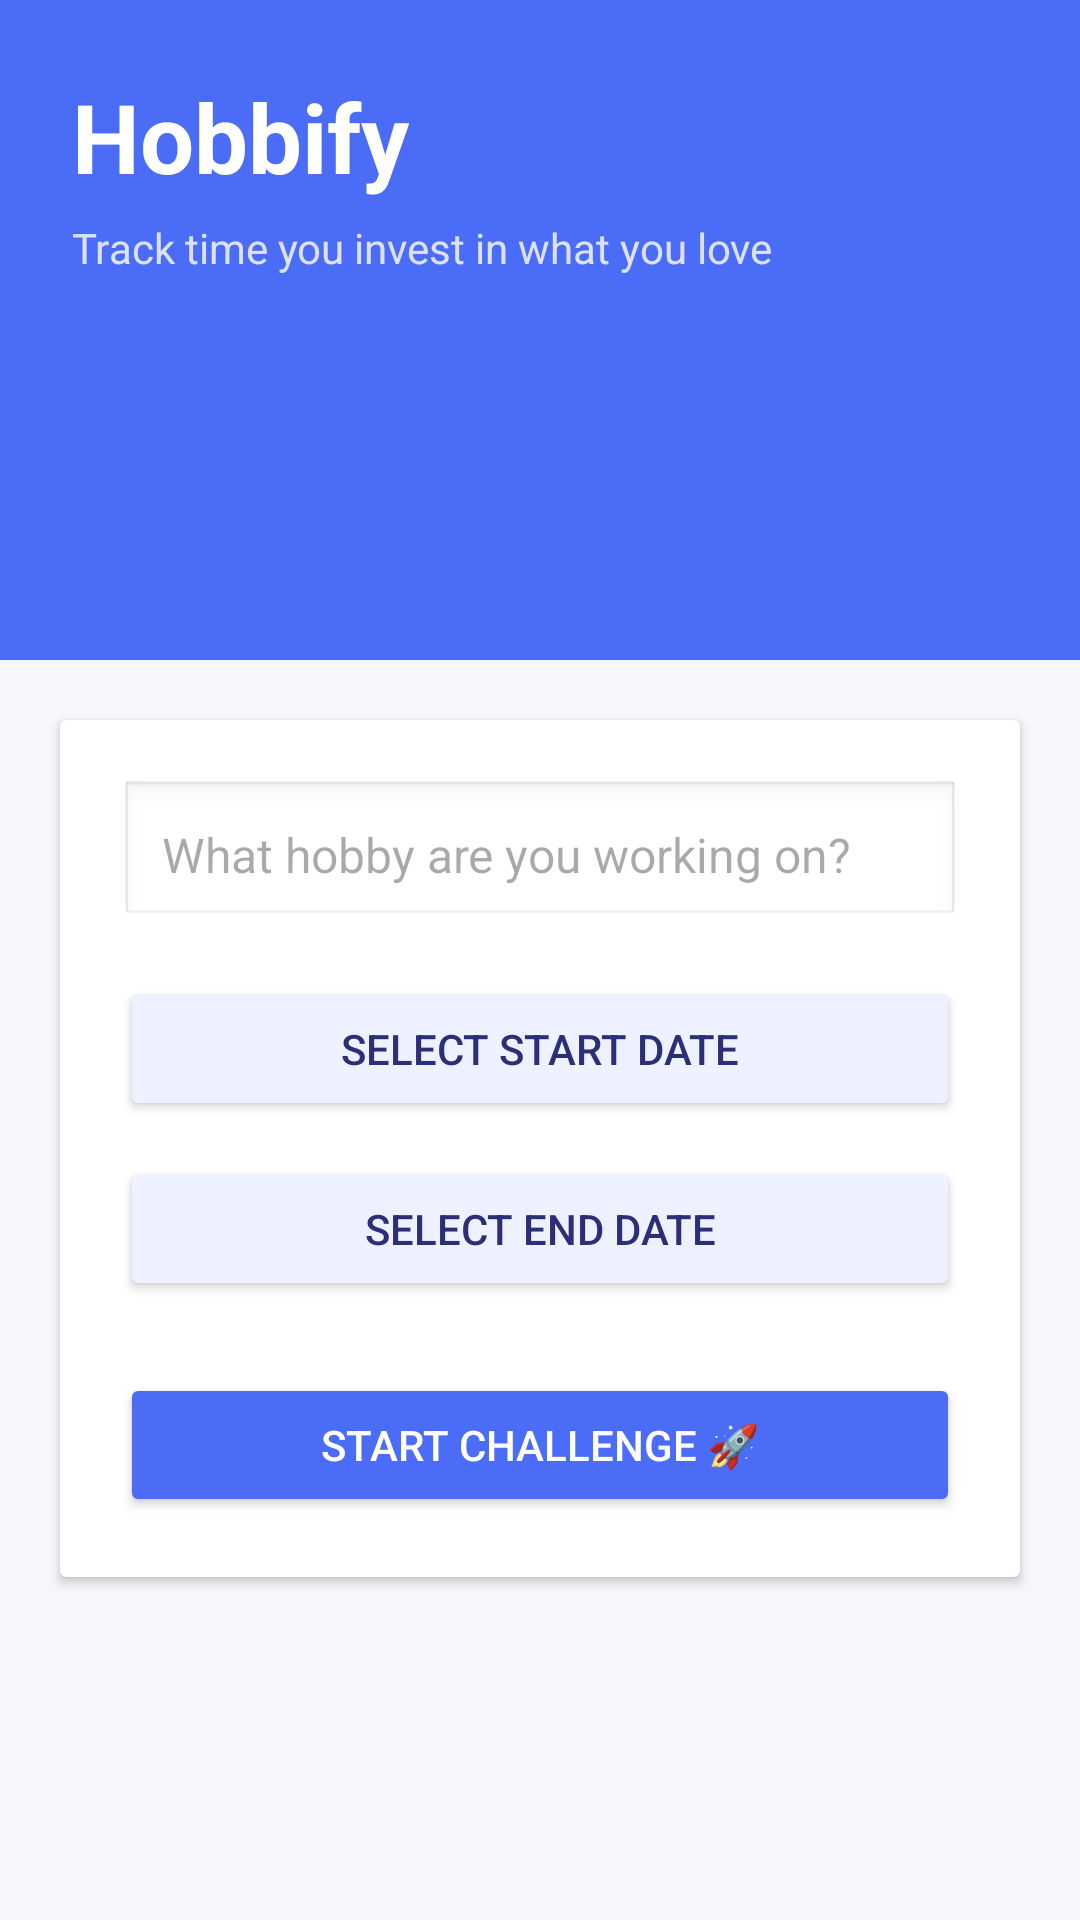

Layout XML and referenced resources for this Android screen:
<!-- AndroidManifest.xml: application theme Theme.Hobbify -->
<!-- res/layout/activity_main.xml -->
<?xml version="1.0" encoding="utf-8"?>
<androidx.constraintlayout.widget.ConstraintLayout
    xmlns:android="http://schemas.android.com/apk/res/android"
    xmlns:app="http://schemas.android.com/apk/res-auto"
    android:layout_width="match_parent"
    android:layout_height="match_parent"
    android:background="#F5F7FB">

    
    <LinearLayout
        android:id="@+id/header"
        android:orientation="vertical"
        android:padding="24dp"
        android:background="#4A6CF7"
        app:layout_constraintTop_toTopOf="parent"
        app:layout_constraintStart_toStartOf="parent"
        app:layout_constraintEnd_toEndOf="parent"
        android:layout_width="0dp"
        android:layout_height="220dp">

        <TextView
            android:text="Hobbify"
            android:textSize="32sp"
            android:textStyle="bold"
            android:textColor="#FFFFFF"
            android:layout_width="wrap_content"
            android:layout_height="wrap_content"/>

        <TextView
            android:text="Track time you invest in what you love"
            android:textSize="14sp"
            android:textColor="#DCE1FF"
            android:layout_marginTop="6dp"
            android:layout_width="wrap_content"
            android:layout_height="wrap_content"/>

    </LinearLayout>

    
    <androidx.cardview.widget.CardView
        android:elevation="8dp"
        android:radius="20dp"
        android:layout_margin="20dp"
        app:layout_constraintTop_toBottomOf="@id/header"
        app:layout_constraintStart_toStartOf="parent"
        app:layout_constraintEnd_toEndOf="parent"
        android:layout_width="0dp"
        android:layout_height="wrap_content">

        <LinearLayout
            android:orientation="vertical"
            android:padding="20dp"
            android:layout_width="match_parent"
            android:layout_height="wrap_content">
            
            <EditText
                android:id="@+id/edtHobby"
                android:hint="What hobby are you working on?"
                android:textSize="16sp"
                android:padding="14dp"
                android:background="@android:drawable/edit_text"
                android:layout_marginBottom="16dp"
                android:layout_width="match_parent"
                android:layout_height="wrap_content"/>

            
            <Button
                android:id="@+id/btnStartDate"
                android:text="Select Start Date"
                android:backgroundTint="#EEF1FF"
                android:textColor="#2B2F77"
                android:layout_width="match_parent"
                android:layout_height="wrap_content"/>

            
            <Button
                android:id="@+id/btnEndDate"
                android:text="Select End Date"
                android:layout_marginTop="12dp"
                android:backgroundTint="#EEF1FF"
                android:textColor="#2B2F77"
                android:layout_width="match_parent"
                android:layout_height="wrap_content"/>

            
            <Button
                android:id="@+id/btnStartChallenge"
                android:text="Start Challenge 🚀"
                android:textColor="#FFFFFF"
                android:layout_marginTop="24dp"
                android:backgroundTint="#4A6CF7"
                android:layout_width="match_parent"
                android:layout_height="wrap_content"/>

        </LinearLayout>
    </androidx.cardview.widget.CardView>

</androidx.constraintlayout.widget.ConstraintLayout>
<!-- resources referenced by this layout -->
<resources>
  <style name="Theme.Hobbify" parent="Base.Theme.Hobbify" />
  <style name="Base.Theme.Hobbify" parent="Theme.Material3.DayNight.NoActionBar">
          
          
      </style>
</resources>
